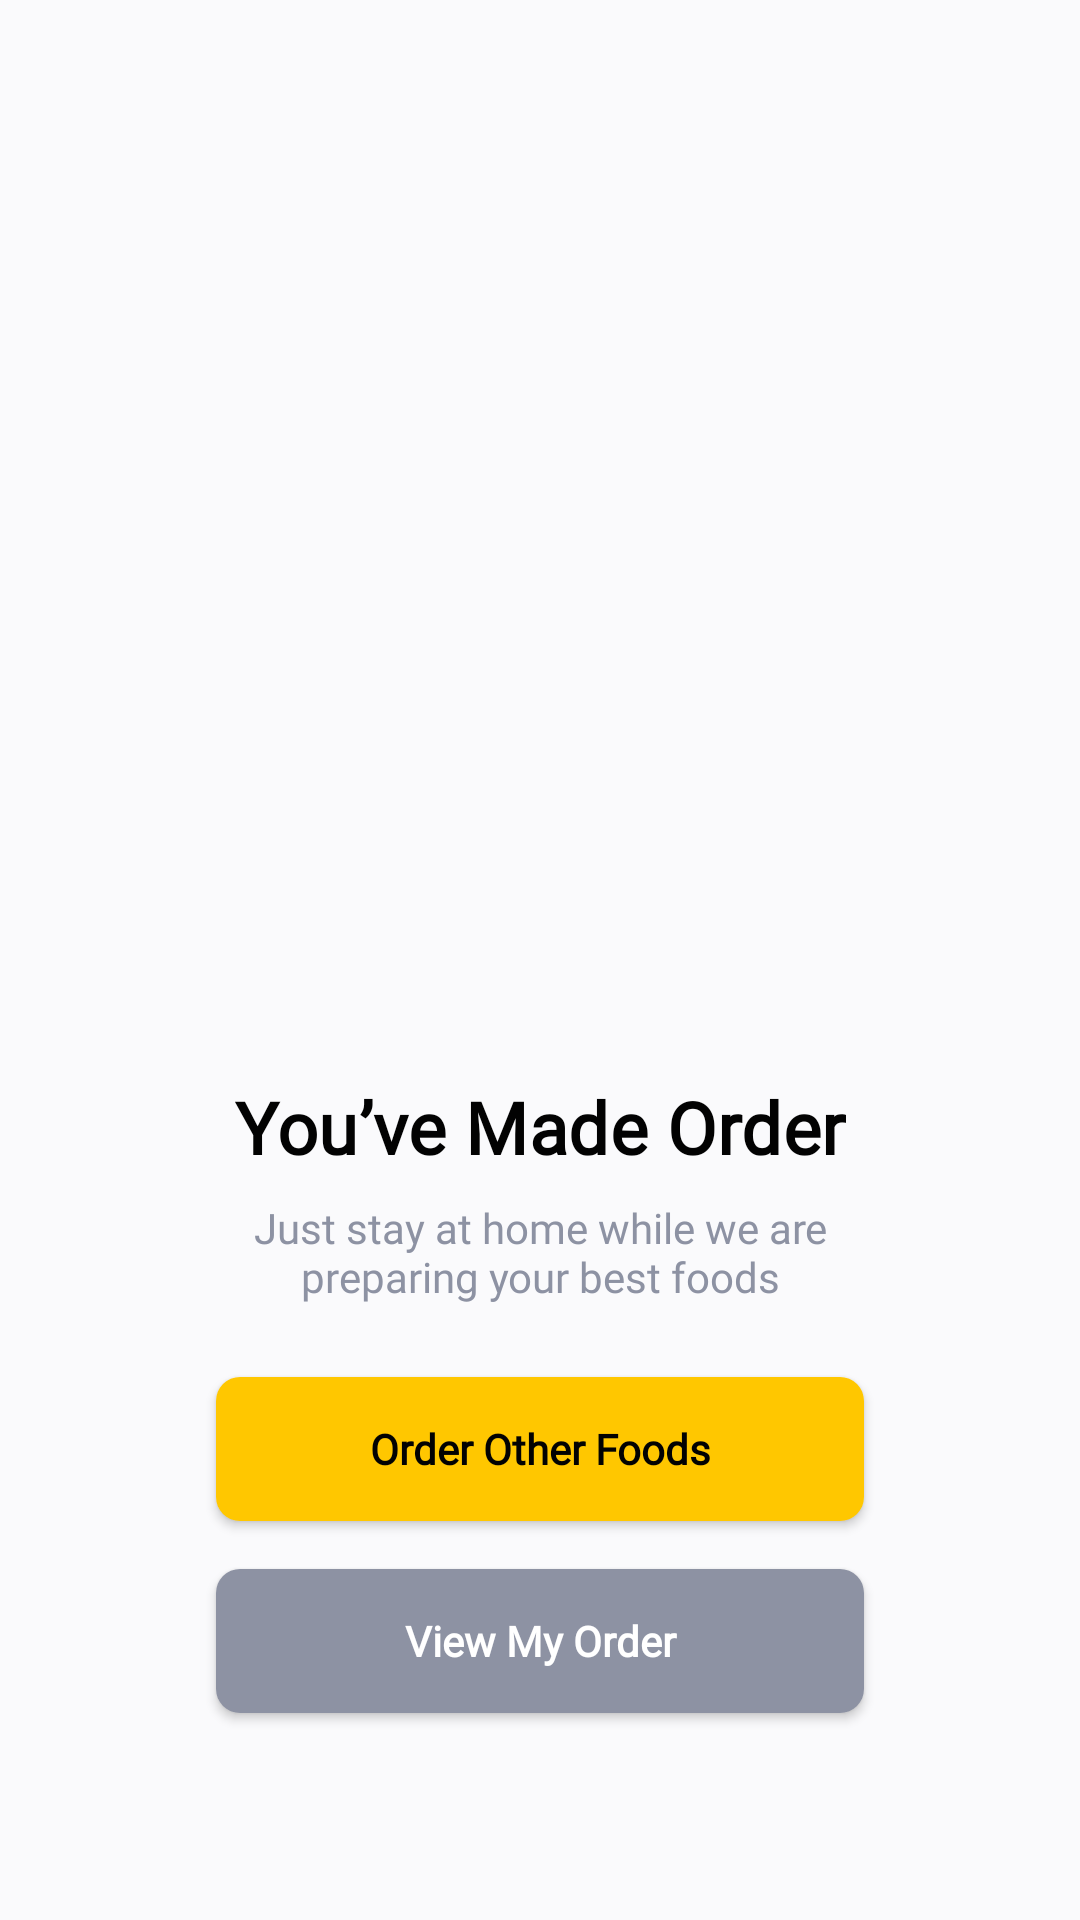

Reconstruct the res/layout file that produces this screen, plus the resources it refers to.
<!-- AndroidManifest.xml: application theme Theme.FoodMarketMVP -->
<!-- res/layout/activity_success_order.xml -->
<?xml version="1.0" encoding="utf-8"?>
<ScrollView xmlns:android="http://schemas.android.com/apk/res/android"
    xmlns:app="http://schemas.android.com/apk/res-auto"
    xmlns:tools="http://schemas.android.com/tools"
    android:layout_width="match_parent"
    android:layout_height="match_parent"
    android:fillViewport="true"
    android:orientation="vertical"
    android:scrollbars="none">

    <androidx.constraintlayout.widget.ConstraintLayout
        android:layout_width="match_parent"
        android:layout_height="wrap_content">

        <ImageView
            android:id="@+id/img_success_order"
            android:layout_width="200dp"
            android:layout_height="290dp"
            android:src="@drawable/il_success_order"
            app:layout_constraintBottom_toTopOf="@id/txt_title"
            app:layout_constraintEnd_toEndOf="parent"
            app:layout_constraintStart_toStartOf="parent"
            app:layout_constraintTop_toTopOf="parent"
            app:layout_constraintVertical_chainStyle="packed"
            tools:ignore="ContentDescription" />

        <TextView
            android:id="@+id/txt_title"
            style="@style/TitleStyle"
            android:layout_width="wrap_content"
            android:layout_height="wrap_content"
            android:text="@string/success_order_title"
            android:textSize="24sp"
            app:layout_constraintBottom_toTopOf="@id/txt_sub_title"
            app:layout_constraintEnd_toEndOf="parent"
            app:layout_constraintStart_toStartOf="parent"
            app:layout_constraintTop_toBottomOf="@id/img_success_order" />

        <TextView
            android:id="@+id/txt_sub_title"
            android:layout_width="0dp"
            android:layout_height="wrap_content"
            android:layout_marginTop="8dp"
            android:fontFamily="@font/poppins_light"
            android:text="@string/order_success_sub_title"
            android:textAlignment="center"
            android:textColor="@color/grey_primary"
            app:layout_constraintBottom_toTopOf="@id/btn_order_other_foods"
            app:layout_constraintEnd_toEndOf="@id/gdl_end"
            app:layout_constraintStart_toStartOf="@id/gdl_begin"
            app:layout_constraintTop_toBottomOf="@id/txt_title" />

        <androidx.appcompat.widget.AppCompatButton
            android:id="@+id/btn_order_other_foods"
            style="@style/ButtonPrimaryStyle"
            android:layout_width="0dp"
            android:layout_height="wrap_content"
            android:layout_marginTop="24dp"
            android:text="@string/order_other_foods"
            app:layout_constraintBottom_toTopOf="@id/btn_view_my_order"
            app:layout_constraintEnd_toEndOf="@id/gdl_end"
            app:layout_constraintStart_toStartOf="@id/gdl_begin"
            app:layout_constraintTop_toBottomOf="@id/txt_sub_title" />

        <androidx.appcompat.widget.AppCompatButton
            android:id="@+id/btn_view_my_order"
            style="@style/ButtonSecondaryStyle"
            android:layout_width="0dp"
            android:layout_height="wrap_content"
            android:layout_marginTop="16dp"
            android:text="@string/view_my_order"
            app:layout_constraintBottom_toBottomOf="parent"
            app:layout_constraintEnd_toEndOf="@id/gdl_end"
            app:layout_constraintStart_toStartOf="@id/gdl_begin"
            app:layout_constraintTop_toBottomOf="@id/btn_order_other_foods" />

        <androidx.constraintlayout.widget.Guideline
            android:id="@+id/gdl_begin"
            android:layout_width="wrap_content"
            android:layout_height="wrap_content"
            android:orientation="vertical"
            app:layout_constraintGuide_percent="0.2" />

        <androidx.constraintlayout.widget.Guideline
            android:id="@+id/gdl_end"
            android:layout_width="wrap_content"
            android:layout_height="wrap_content"
            android:orientation="vertical"
            app:layout_constraintGuide_percent="0.8" />

    </androidx.constraintlayout.widget.ConstraintLayout>

</ScrollView>
<!-- resources referenced by this layout -->
<resources>
  <color name="grey_primary">#8D92A3</color>
  <string name="order_other_foods">Order Other Foods</string>
  <string name="order_success_sub_title">Just stay at home while we are\npreparing your best foods</string>
  <string name="success_order_title">You’ve Made Order</string>
  <string name="view_my_order">View My Order</string>
  <style name="ButtonPrimaryStyle" parent="ButtonStyle">
          <item name="android:textColor">@color/black</item>
          <item name="android:background">@drawable/bg_button_primary</item>
      </style>
  <style name="ButtonSecondaryStyle" parent="ButtonStyle">
          <item name="android:textColor">@color/white</item>
          <item name="android:background">@drawable/bg_button_secondary</item>
      </style>
  <style name="TitleStyle" parent="TextAppearance.MaterialComponents.Headline4">
          <item name="android:textStyle">bold</item>
          <item name="android:textColor">@color/black</item>
          <item name="fontFamily">@font/poppins</item>
      </style>
  <style name="ButtonStyle" parent="Widget.AppCompat.Button">
          <item name="fontFamily">@font/poppins_medium</item>
          <item name="textAllCaps">false</item>
          <item name="android:textStyle">bold</item>
      </style>
  <color name="black">#020202</color>
  <color name="white">#FFFFFFFF</color>
  <!-- drawable bg_button_secondary (drawable) -->
  <?xml version="1.0" encoding="utf-8"?>
  <ripple xmlns:android="http://schemas.android.com/apk/res/android"
      android:color="@color/grey_light">
  
      <item>
          <shape>
              <solid android:color="@color/grey_primary" />
              <corners android:radius="@dimen/radius_size" />
          </shape>
      </item>
  
  </ripple>
  <color name="yellow_primary">#ffc700</color>
  <color name="yellow_dark">#c79700</color>
  <color name="green_primary">#1abc9c</color>
  <color name="green_dark">#008b6e</color>
  <color name="window_background">#FAFAFC</color>
  <style name="EditTextStyle" parent="Widget.AppCompat.EditText">
          <item name="android:minHeight">48dp</item>
          <item name="android:background">@drawable/bg_outline_primary</item>
          <item name="android:textSize">14sp</item>
      </style>
  <style name="ToolbarStyle" parent="Widget.AppCompat.Toolbar">
          <item name="buttonGravity">center_vertical</item>
          <item name="android:clipToPadding">false</item>
          <item name="contentInsetStartWithNavigation">0dp</item>
          <item name="contentInsetEnd">24dp</item>
          <item name="titleTextAppearance">@style/TitleToolbarStyle</item>
          <item name="subtitleTextAppearance">@style/SubTitleToolbarStyle</item>
          <item name="android:background">@color/white</item>
          <item name="android:paddingTop">24dp</item>
          <item name="android:paddingBottom">24dp</item>
      </style>
  <dimen name="radius_size">8dp</dimen>
  <color name="yellow_light">#fffa50</color>
  <color name="grey_light">#bdc2d4</color>
  <style name="TitleToolbarStyle">
          <item name="android:textColor">@color/black</item>
          <item name="android:textSize">24sp</item>
          <item name="fontFamily">@font/poppins_medium</item>
          <item name="android:textStyle">bold</item>
      </style>
  <style name="SubTitleToolbarStyle">
          <item name="fontFamily">@font/poppins_light</item>
          <item name="android:textColor">@color/grey_primary</item>
      </style>
</resources>
